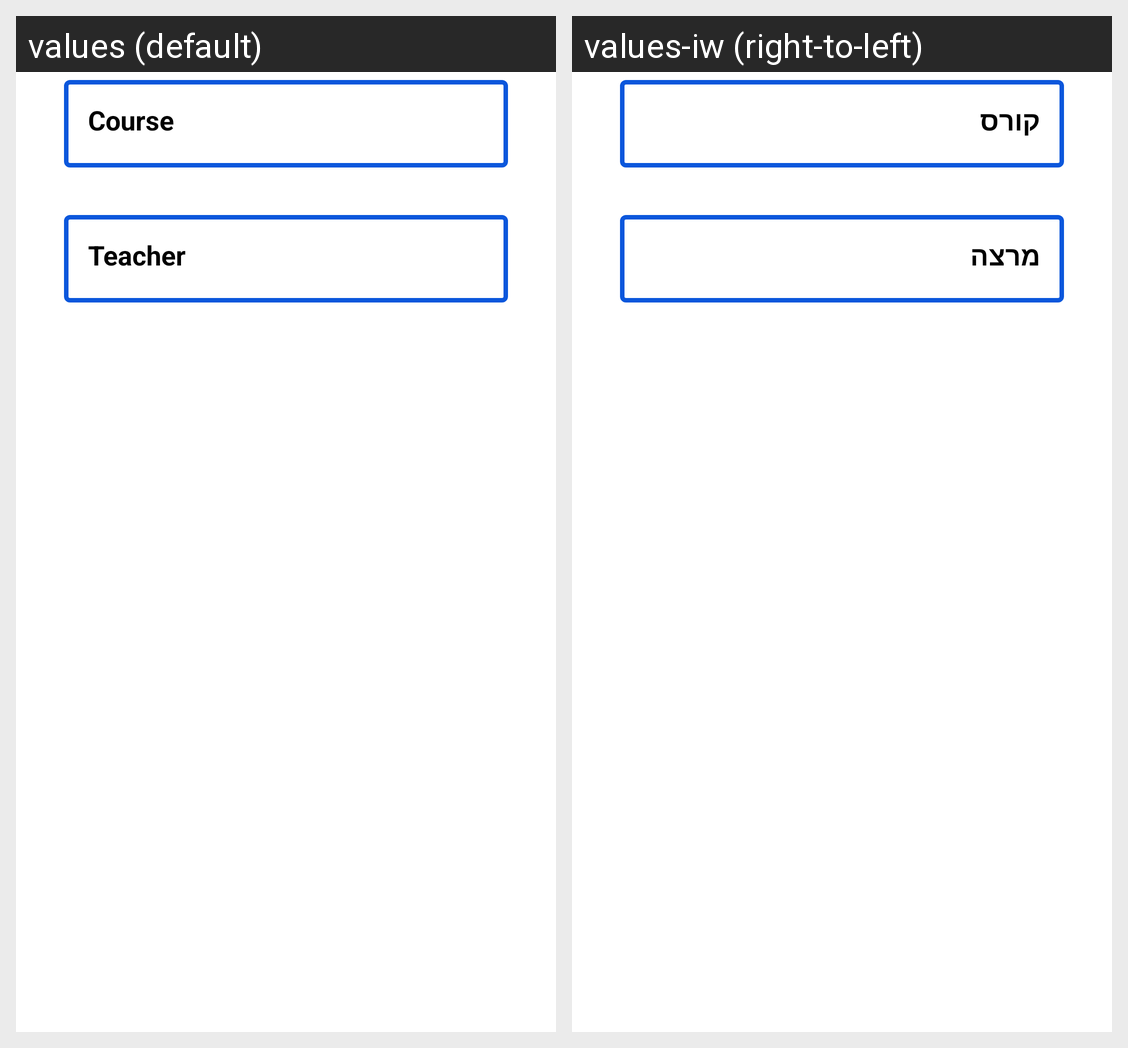

Strings drawn on this Android screen and how each of the app's shown locales translates them:
Android screen res/layout/remove_course.xml rendered under 2 locales, left to right: values (default), values-iw (right-to-left). Device: Nexus 5 (rendered at 1080×1920; each locale shown at half size, 540×960, under a caption strip naming it); theme Theme.EasyLearnSCE.
Strings drawn on this screen, with the default value and each locale's value (text and hints the layout hard-codes, and strings that could not be matched under every locale, appear in the picture but are not listed):

Course
  values: Course
  values-iw: קורס

Teacher
  values: Teacher
  values-iw: מרצה
